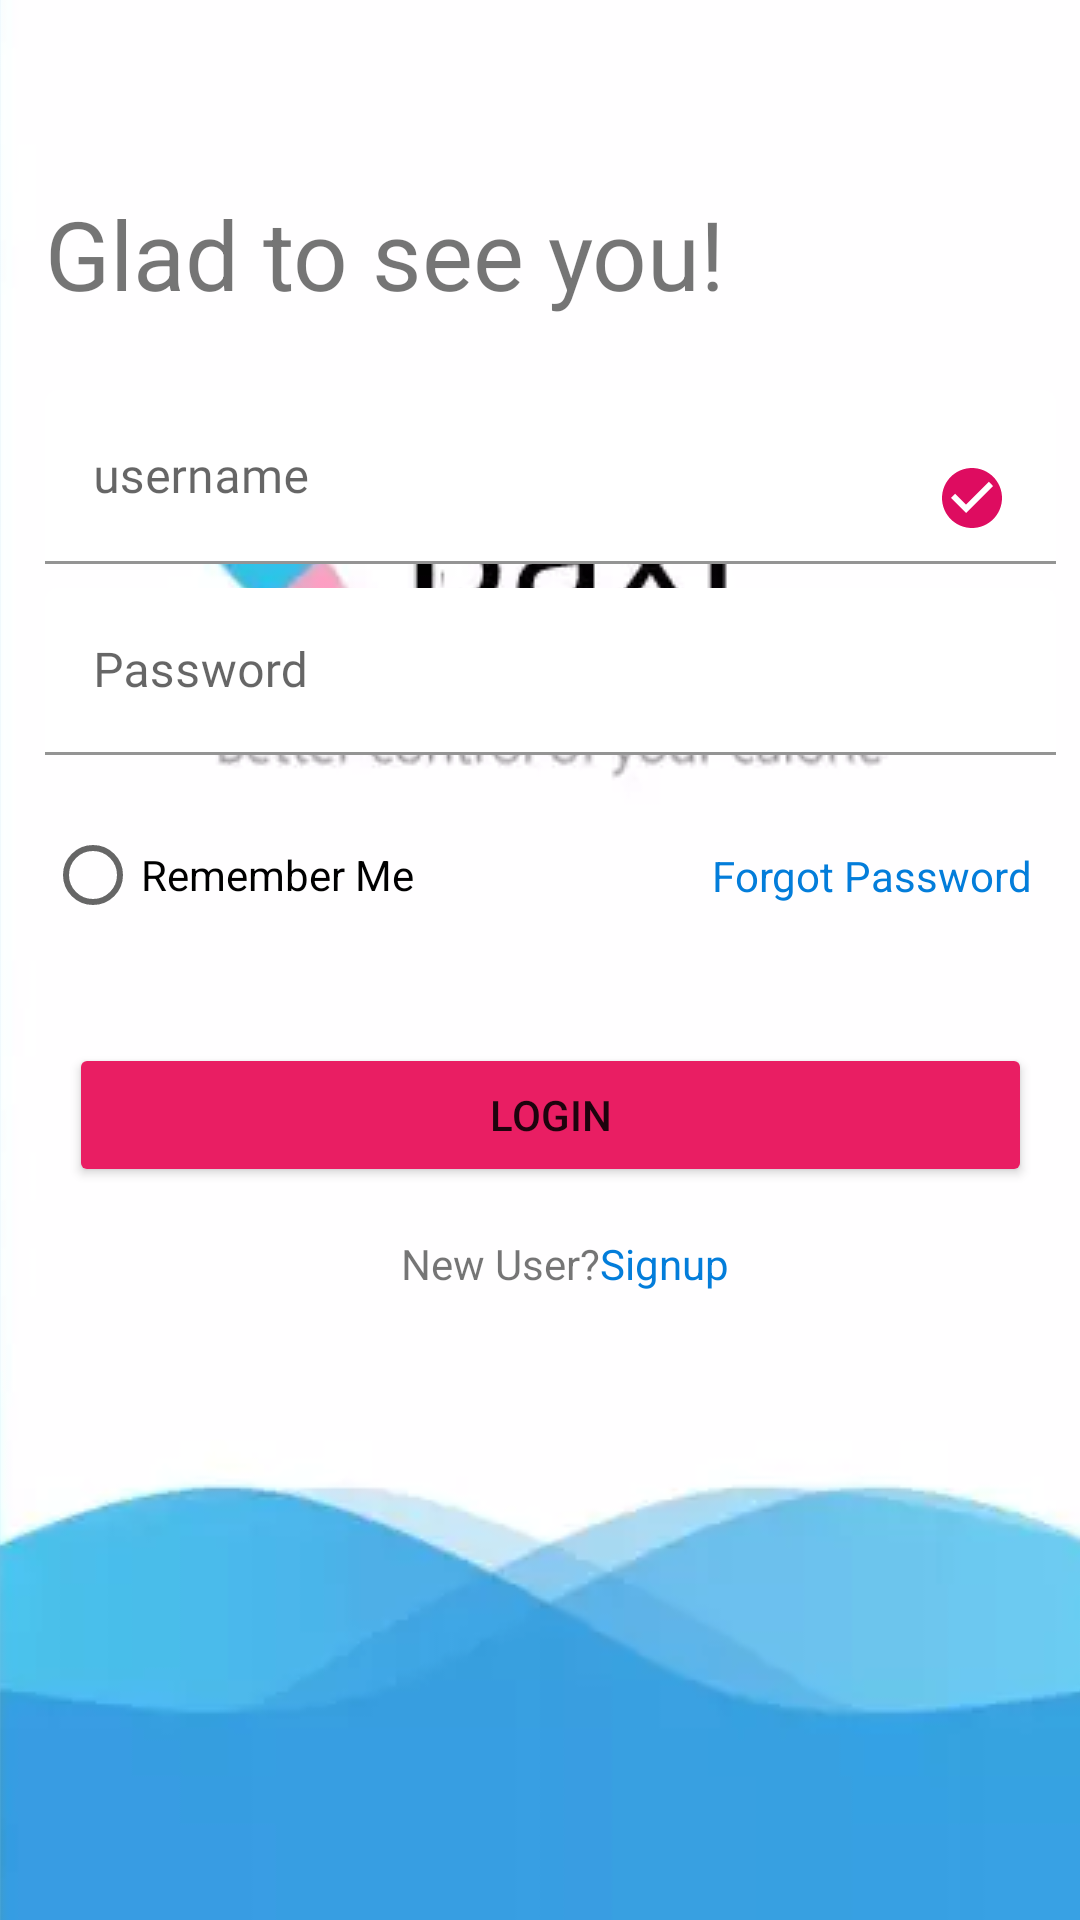

Layout XML and referenced resources for this Android screen:
<!-- AndroidManifest.xml: application theme SplashScreenStyle -->
<!-- res/layout/fragment_login.xml -->
<?xml version="1.0" encoding="utf-8"?>
<androidx.constraintlayout.widget.ConstraintLayout xmlns:android="http://schemas.android.com/apk/res/android"
    xmlns:app="http://schemas.android.com/apk/res-auto"
    xmlns:tools="http://schemas.android.com/tools"
    android:id="@+id/frameLayout"
    android:background="@drawable/splash2"
    android:layout_width="match_parent"
    android:layout_height="match_parent"
    tools:context=".userlogin.ui.LoginFragment">

    

    <Button
        android:id="@+id/login_button"
        android:layout_width="0dp"
        android:layout_height="wrap_content"
        android:layout_marginStart="8dp"
        android:layout_marginTop="32dp"
        android:backgroundTint="@color/b_accent"
        android:text="@string/login"
        app:layout_constraintEnd_toEndOf="@+id/forgot_password"
        app:layout_constraintStart_toStartOf="@+id/guideline4"
        app:layout_constraintTop_toBottomOf="@+id/remember_me" />

    <ProgressBar
        android:id="@+id/progressBar"
        style="?android:attr/progressBarStyle"
        android:layout_width="wrap_content"
        android:layout_height="wrap_content"
        android:visibility="invisible"
        app:layout_constraintBottom_toTopOf="@+id/login_button"
        app:layout_constraintEnd_toStartOf="@+id/forgot_password"
        app:layout_constraintStart_toEndOf="@+id/remember_me"
        app:layout_constraintTop_toBottomOf="@+id/password_layout" />

    <RadioButton
        android:id="@+id/remember_me"
        android:layout_width="wrap_content"
        android:layout_height="wrap_content"
        android:layout_marginTop="16dp"
        android:text="@string/remember_me"
        app:layout_constraintStart_toEndOf="@id/guideline4"
        app:layout_constraintTop_toBottomOf="@id/password_layout" />

    <TextView
        android:id="@+id/welcome_user"
        android:layout_width="0dp"
        android:layout_height="wrap_content"
        android:text="@string/welcome"
        android:textSize="32sp"
        app:layout_constraintStart_toEndOf="@+id/guideline4"
        app:layout_constraintTop_toTopOf="@+id/guideline3" />

    <TextView
        android:id="@+id/forgot_password"
        android:layout_width="wrap_content"
        android:layout_height="wrap_content"
        android:layout_marginEnd="8dp"
        android:text="@string/forgot_password"
        android:textColor="#037DDA"
        android:textSize="14sp"
        app:layout_constraintBottom_toBottomOf="@+id/remember_me"
        app:layout_constraintEnd_toEndOf="@+id/password_layout"
        app:layout_constraintTop_toTopOf="@+id/remember_me" />


    <TextView
        android:id="@+id/textView2"
        android:layout_width="wrap_content"
        android:layout_height="wrap_content"
        android:layout_marginTop="16dp"
        android:text="@string/new_user"
        app:layout_constraintEnd_toStartOf="@+id/guideline5"
        app:layout_constraintTop_toBottomOf="@+id/login_button" />

    <TextView
        android:id="@+id/textView3"
        android:layout_width="wrap_content"
        android:layout_height="wrap_content"
        android:text="@string/signup"
        android:textColor="#037DDA"
        app:layout_constraintStart_toStartOf="@+id/guideline5"
        app:layout_constraintTop_toTopOf="@+id/textView2" />

    <androidx.constraintlayout.widget.Guideline
        android:id="@+id/guideline3"
        android:layout_width="wrap_content"
        android:layout_height="wrap_content"
        android:orientation="horizontal"
        app:layout_constraintGuide_begin="63dp" />

    <androidx.constraintlayout.widget.Guideline
        android:id="@+id/guideline4"
        android:layout_width="wrap_content"
        android:layout_height="wrap_content"
        android:orientation="vertical"
        app:layout_constraintGuide_begin="15dp" />

    <androidx.constraintlayout.widget.Guideline
        android:id="@+id/guideline5"
        android:layout_width="wrap_content"
        android:layout_height="wrap_content"
        android:orientation="vertical"
        app:layout_constraintGuide_begin="200dp" />

    <com.google.android.material.textfield.TextInputLayout
        android:id="@+id/name_layout"
        android:layout_width="0dp"
        android:layout_height="wrap_content"
        android:layout_marginTop="24dp"
        android:layout_marginEnd="8dp"
        android:hint="@string/username"
        app:hintEnabled="true"
        app:boxStrokeColor="@color/b_accent"
        android:backgroundTint="@color/white"
        app:layout_constraintEnd_toEndOf="parent"
        app:layout_constraintStart_toEndOf="@id/guideline4"
        app:layout_constraintTop_toBottomOf="@id/welcome_user">

        <com.google.android.material.textfield.TextInputEditText
            android:id="@+id/user_name"
            android:layout_width="match_parent"
            android:layout_height="wrap_content"
            android:backgroundTint="@color/white"
            android:drawableEnd="@drawable/ic_baseline_check_circle_24"
            android:fontFamily="@font/almendra"
            android:inputType="textPersonName"
            android:singleLine="true" />
    </com.google.android.material.textfield.TextInputLayout>

    <com.google.android.material.textfield.TextInputLayout
        android:id="@+id/password_layout"
        android:layout_width="0dp"
        android:layout_height="wrap_content"
        android:layout_marginTop="8dp"
        android:hint="@string/password"
        android:backgroundTint="@color/white"
        app:hintEnabled="true"
        app:boxStrokeColor="@color/b_accent"
        app:layout_constraintEnd_toEndOf="@+id/name_layout"
        app:layout_constraintStart_toEndOf="@id/guideline4"
        app:layout_constraintTop_toBottomOf="@id/name_layout">

        <com.google.android.material.textfield.TextInputEditText
            android:id="@+id/password"
            android:layout_width="match_parent"
            android:layout_height="wrap_content"
            android:fontFamily="@font/almendra"
            android:backgroundTint="@color/white"
            android:inputType="textPassword"
            android:singleLine="true" />
    </com.google.android.material.textfield.TextInputLayout>

</androidx.constraintlayout.widget.ConstraintLayout>
<!-- resources referenced by this layout -->
<resources>
  <color name="b_accent">#E91E63</color>
  <color name="white">#FFFFFFFF</color>
  <!-- drawable ic_baseline_check_circle_24 (drawable) -->
  <vector android:height="24dp" android:tint="#DE0C60"
      android:viewportHeight="24" android:viewportWidth="24"
      android:width="24dp" xmlns:android="http://schemas.android.com/apk/res/android">
      <path android:fillColor="@android:color/white" android:pathData="M12,2C6.48,2 2,6.48 2,12s4.48,10 10,10 10,-4.48 10,-10S17.52,2 12,2zM10,17l-5,-5 1.41,-1.41L10,14.17l7.59,-7.59L19,8l-9,9z"/>
  </vector>
  <string name="forgot_password">Forgot Password</string>
  <string name="login">Login</string>
  <string name="new_user">New User?</string>
  <string name="password">Password</string>
  <string name="remember_me">Remember Me</string>
  <string name="signup">Signup</string>
  <string name="username">username</string>
  <string name="welcome">Glad to see you!</string>
  <style name="SplashScreenStyle" parent="Theme.MaterialComponents.DayNight.NoActionBar">
  
          <item name="android:windowBackground">@drawable/splash_screen</item>
          <item name="android:statusBarColor">@color/design_default_color_on_primary</item>
      </style>
  <!-- drawable splash_screen (drawable) -->
  <?xml version="1.0" encoding="utf-8"?>
  <layer-list xmlns:android="http://schemas.android.com/apk/res/android">
  
      <item android:drawable="@color/cardview_light_background"/>
  
      <item android:drawable="@drawable/baxisplash"
          android:gravity="center"/>
  
  </layer-list>
  <!-- drawable baxisplash: webp bitmap (drawable, 3884 bytes) -->
</resources>
